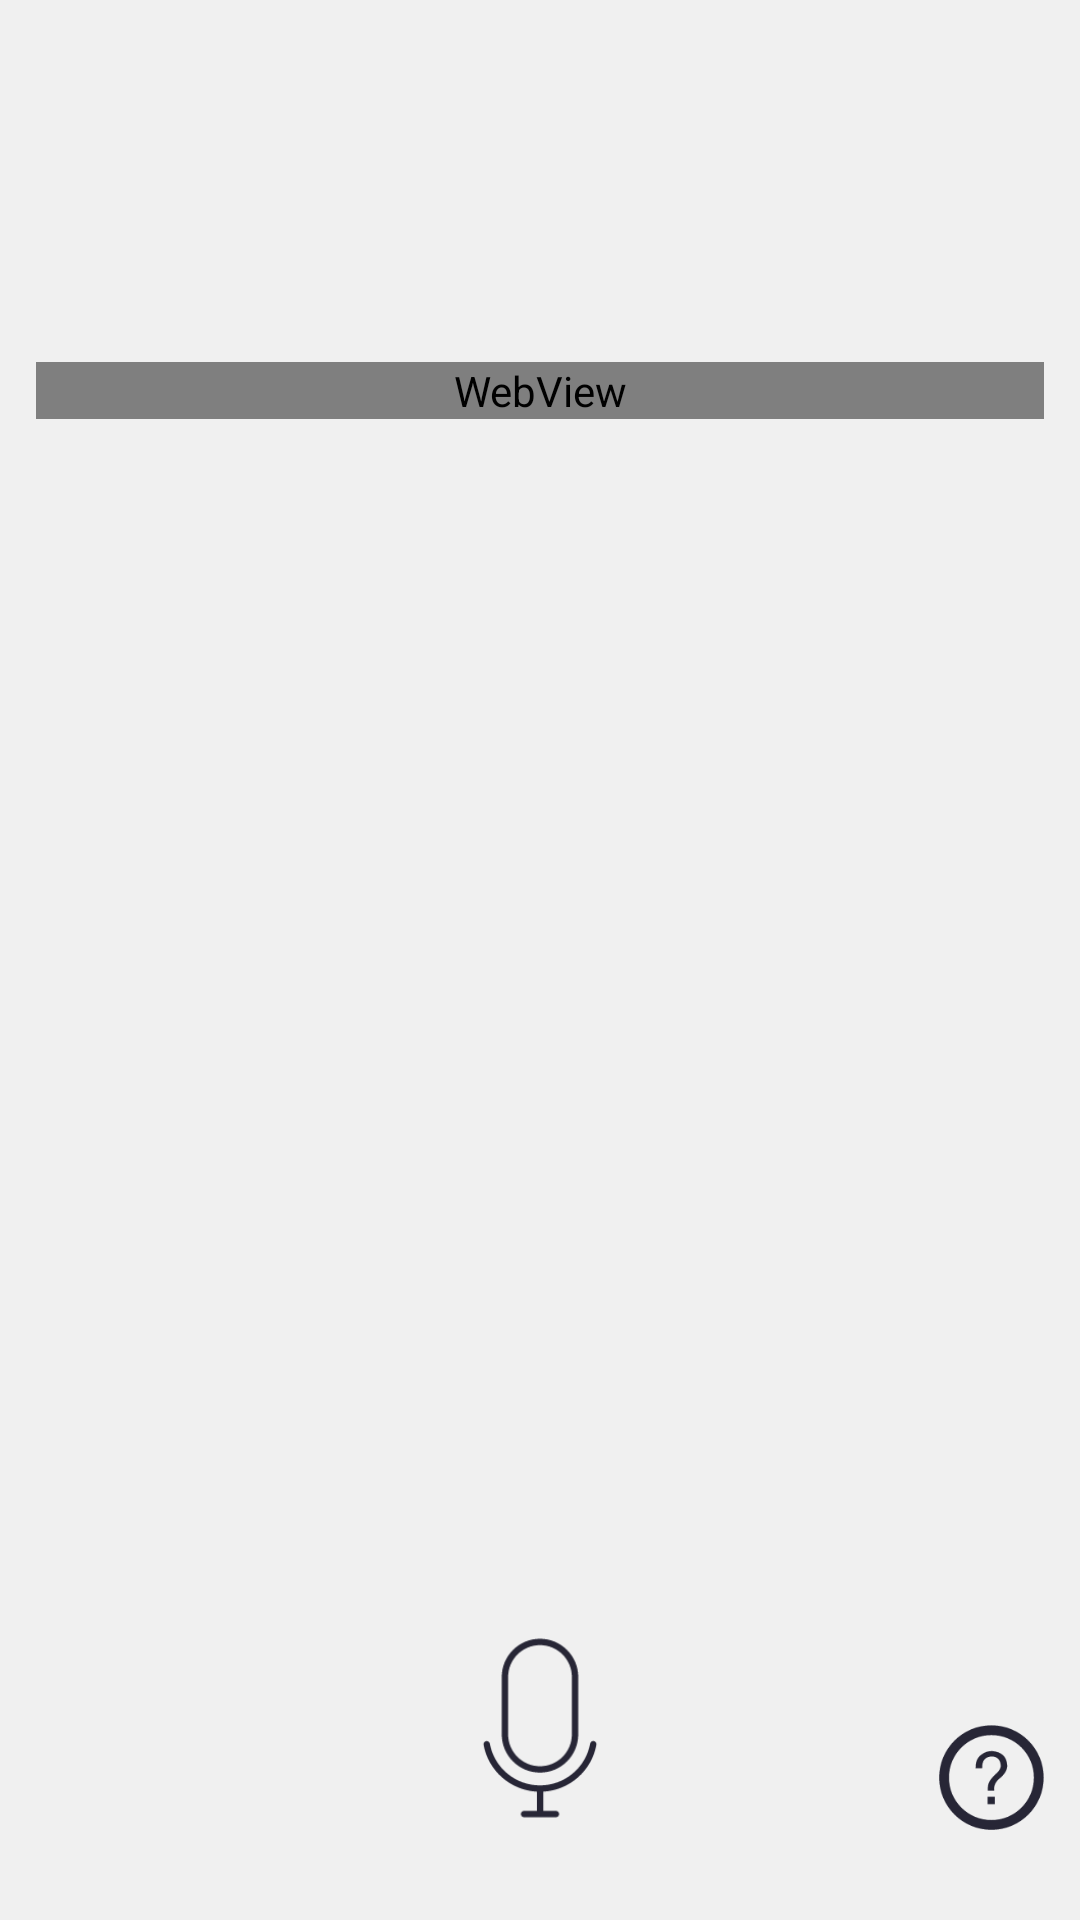

The Android layout XML behind this screen, and the referenced resources:
<!-- AndroidManifest.xml: activity theme WritePageTheme -->
<!-- res/layout/activity_main.xml -->
<?xml version="1.0" encoding="utf-8"?>
<LinearLayout
    android:id="@+id/activity_main"
    xmlns:android="http://schemas.android.com/apk/res/android"
    xmlns:tools="http://schemas.android.com/tools"
    android:layout_width="match_parent"
    android:layout_height="match_parent"
    android:background="@color/writepage"
    android:orientation="vertical"
    tools:context="com.jju.yuxin.voiceassistant.activity.MainActivity">

    
    
    <ScrollView
        android:layout_width="match_parent"
        android:layout_height="0dp"
        android:layout_marginTop="10dp"
        android:layout_weight="1">
        <RelativeLayout
            android:layout_width="match_parent"
            android:layout_height="match_parent"
            android:orientation="vertical">

            <TextView
                android:id="@+id/spech_text"
                android:layout_width="wrap_content"
                android:layout_height="wrap_content"
                android:layout_alignParentRight="true"
                android:layout_marginRight="12dp"
                android:layout_marginTop="12dp"
                android:text=""
                android:textColor="@color/colorPrimary"
                android:textSize="28sp"/>

            <TextView
                android:id="@+id/answer_text"
                android:layout_width="wrap_content"
                android:layout_height="wrap_content"
                android:layout_alignParentLeft="true"
                android:layout_below="@id/spech_text"
                android:layout_marginLeft="12dp"
                android:layout_marginTop="12dp"
                android:text=""
                android:textColor="#505050"
                android:textSize="28sp"/>
            <WebView
                android:id="@+id/wb_result"
                android:layout_width="match_parent"
                android:layout_height="match_parent"
                android:layout_below="@id/answer_text"
                android:layout_margin="12dp"
               />
          <ImageView
              android:id="@+id/iv_loding"
              android:layout_width="150dp"
              android:layout_height="150dp"
              android:layout_centerHorizontal="true"
              android:layout_marginTop="300dp"
              android:background="@drawable/frame_anim_loading"
              />
        </RelativeLayout>
    </ScrollView>
    
    <RelativeLayout
        android:layout_width="match_parent"
        android:layout_height="100dp">

        <Button
            android:id="@+id/start_understander"
            android:layout_width="68dp"
            android:layout_height="68dp"
            android:layout_alignParentBottom="true"
            android:layout_centerHorizontal="true"
            android:layout_marginBottom="30dp"
            android:background="@drawable/mic_selector"/>

        <Button
            android:id="@+id/bt_help"
            android:layout_width="35dp"
            android:layout_height="35dp"
            android:layout_alignParentBottom="true"
            android:layout_alignParentRight="true"
            android:layout_marginBottom="30dp"
            android:layout_marginRight="12dp"
            android:background="@drawable/help_selector"/>
    </RelativeLayout>
</LinearLayout>
<!-- resources referenced by this layout -->
<resources>
  <color name="colorPrimary">#3F51B5</color>
  <color name="writepage">#f0f0f0</color>
  <!-- drawable bg: png bitmap (drawable, 30295 bytes) -->
  <!-- drawable frame_anim_loading (drawable) -->
  <?xml version="1.0" encoding="utf-8"?>
  <animation-list xmlns:android="http://schemas.android.com/apk/res/android"
      android:oneshot="false">
      <item
          android:drawable="@drawable/loading_blue1"
          android:duration="60"/>
  
      <item
          android:drawable="@drawable/loading_blue2"
          android:duration="60"/>
  
      <item
          android:drawable="@drawable/loading_blue5"
          android:duration="60"/>
  
      <item
          android:drawable="@drawable/loading_blue6"
          android:duration="60"/>
  
      <item
          android:drawable="@drawable/loading_blue7"
          android:duration="60"/>
  
      <item
          android:drawable="@drawable/loading_blue8"
          android:duration="60"/>
  
      <item
          android:drawable="@drawable/loading_blue9"
          android:duration="60"/>
  
      <item
          android:drawable="@drawable/loading_blue10"
          android:duration="60"/>
  
      <item
          android:drawable="@drawable/loading_blue11"
          android:duration="60"/>
  
      <item
          android:drawable="@drawable/loading_blue14"
          android:duration="60"/>
  
      <item
          android:drawable="@drawable/loading_blue15"
          android:duration="60"/>
  
      <item
          android:drawable="@drawable/loading_blue16"
          android:duration="60"/>
  
      <item
          android:drawable="@drawable/loading_blue19"
          android:duration="60"/>
  
      <item
          android:drawable="@drawable/loading_blue20"
          android:duration="60"/>
  
      <item
          android:drawable="@drawable/loading_blue23"
          android:duration="60"/>
  
      <item
          android:drawable="@drawable/loading_blue24"
          android:duration="60"/>
  
      <item
          android:drawable="@drawable/loading_blue27"
          android:duration="60"/>
  
      <item
          android:drawable="@drawable/loading_blue28"
          android:duration="60"/>
  
  </animation-list>
  <!-- drawable help_selector (drawable) -->
  <?xml version="1.0" encoding="utf-8"?>
  <selector xmlns:android="http://schemas.android.com/apk/res/android">
      <item android:drawable="@drawable/help_press"
            android:state_pressed="true"/> 
      <item android:drawable="@drawable/help_press"
            android:state_focused="true"/> 
      <item android:drawable="@drawable/help_press"
            android:state_hovered="true"/> 
      <item android:drawable="@drawable/help"
          /> 
  </selector>
  <!-- drawable mic_selector (drawable) -->
  <?xml version="1.0" encoding="utf-8"?>
  <selector xmlns:android="http://schemas.android.com/apk/res/android">
      <item android:drawable="@drawable/mic_press"
            android:state_pressed="true"/> 
      <item android:drawable="@drawable/mic_press"
            android:state_focused="true"/> 
      <item android:drawable="@drawable/mic_press"
            android:state_hovered="true"/> 
      <item android:drawable="@drawable/mic"
          /> 
  </selector>
  <style name="WritePageTheme" parent="Theme.AppCompat.Light.DarkActionBar">
          <item name="android:windowTranslucentStatus">true</item>
          <item name="android:windowTranslucentNavigation">true</item>
      </style>
  <!-- drawable loading_blue2: png bitmap (drawable, 182 bytes) -->
  <!-- drawable loading_blue5: png bitmap (drawable, 448 bytes) -->
  <!-- drawable loading_blue6: png bitmap (drawable, 493 bytes) -->
  <!-- drawable loading_blue7: png bitmap (drawable, 539 bytes) -->
  <!-- drawable loading_blue8: png bitmap (drawable, 594 bytes) -->
  <!-- drawable loading_blue9: png bitmap (drawable, 617 bytes) -->
  <!-- drawable help_press: png bitmap (drawable, 4188 bytes) -->
  <!-- drawable help: png bitmap (drawable, 3933 bytes) -->
  <!-- drawable mic_press: png bitmap (drawable, 3972 bytes) -->
  <!-- drawable mic: png bitmap (drawable, 4682 bytes) -->
</resources>
